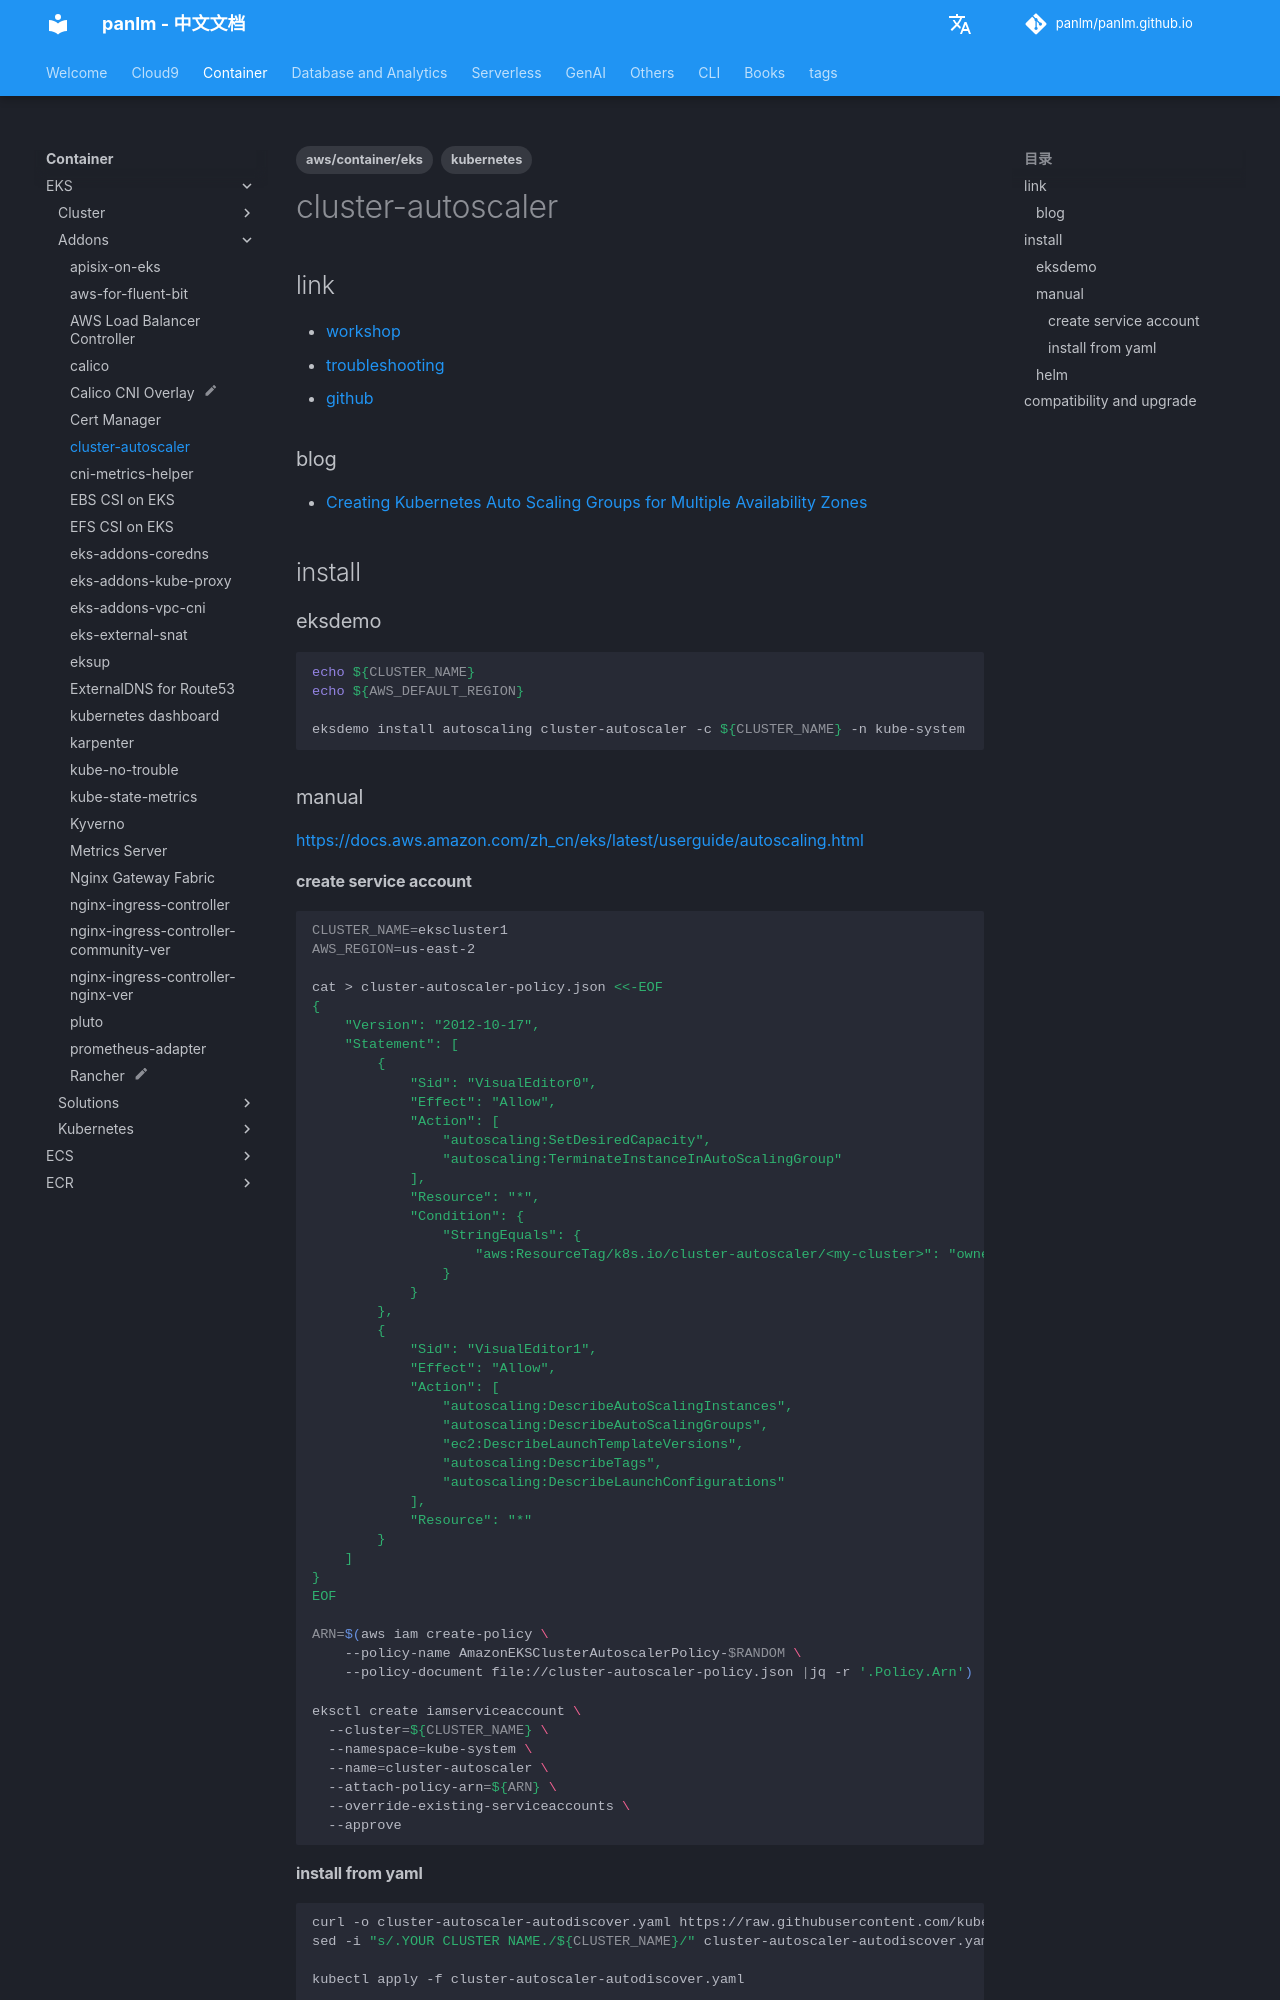

repository: panlm/panlm.github.io · page: zh/EKS/addons/cluster-autoscaler/index.html · generator: mkdocs

---
title: cluster-autoscaler
description: EKS 集群中安装 Cluster Autoscaler
created: 2022-02-19 11:57:07.687000
last_modified: 2022-02-19 11:57:07.687000
tags:
- kubernetes
- aws/container/eks
permalink: git-mkdocs/eks/addons/cluster-autoscaler
---

# cluster-autoscaler

## link
- [workshop](https://www.eksworkshop.com/beginner/080_scaling/deploy_ca/)
- [troubleshooting](https://github.com/kubernetes/autoscaler/issues/1607#issuecomment-842038913)
- [github](https://github.com/kubernetes/autoscaler/tree/master)

### blog
- [[Creating Kubernetes Auto Scaling Groups for Multiple Availability Zones]]

## install
### eksdemo
```sh
echo ${CLUSTER_NAME}
echo ${AWS_DEFAULT_REGION}

eksdemo install autoscaling cluster-autoscaler -c ${CLUSTER_NAME} -n kube-system

```

### manual
https://docs.aws.amazon.com/zh_cn/eks/latest/userguide/autoscaling.html

#### create service account
```sh
CLUSTER_NAME=ekscluster1
AWS_REGION=us-east-2

cat > cluster-autoscaler-policy.json <<-EOF
{
    "Version": "2012-10-17",
    "Statement": [
        {
            "Sid": "VisualEditor0",
            "Effect": "Allow",
            "Action": [
                "autoscaling:SetDesiredCapacity",
                "autoscaling:TerminateInstanceInAutoScalingGroup"
            ],
            "Resource": "*",
            "Condition": {
                "StringEquals": {
                    "aws:ResourceTag/k8s.io/cluster-autoscaler/<my-cluster>": "owned"
                }
            }
        },
        {
            "Sid": "VisualEditor1",
            "Effect": "Allow",
            "Action": [
                "autoscaling:DescribeAutoScalingInstances",
                "autoscaling:DescribeAutoScalingGroups",
                "ec2:DescribeLaunchTemplateVersions",
                "autoscaling:DescribeTags",
                "autoscaling:DescribeLaunchConfigurations"
            ],
            "Resource": "*"
        }
    ]
}
EOF

ARN=$(aws iam create-policy \
    --policy-name AmazonEKSClusterAutoscalerPolicy-$RANDOM \
    --policy-document file://cluster-autoscaler-policy.json |jq -r '.Policy.Arn')

eksctl create iamserviceaccount \
  --cluster=${CLUSTER_NAME} \
  --namespace=kube-system \
  --name=cluster-autoscaler \
  --attach-policy-arn=${ARN} \
  --override-existing-serviceaccounts \
  --approve
```
